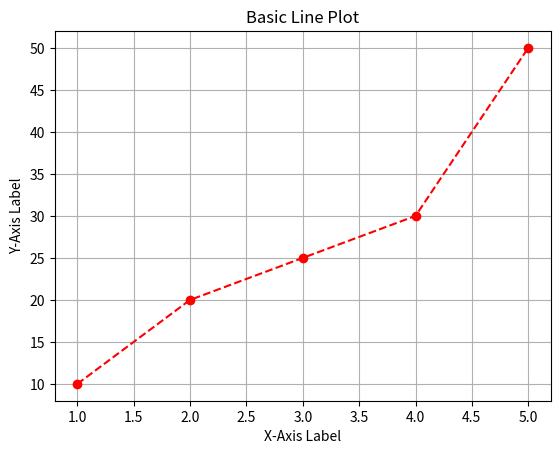

Write Python code to recreate this figure.
import matplotlib.pyplot as plt

x = [1, 2, 3, 4, 5]
y = [10, 20, 25, 30, 50]

plt.plot(x, y, marker='o', linestyle='--', color='r')

#Set the size of the markers to 20:
# plt.plot(x, y, marker='o', linestyle='--',  ms = 20 ,color='r')

# Adding labels
plt.xlabel("X-Axis Label")
plt.ylabel("Y-Axis Label")

# Adding title
plt.title("Basic Line Plot")

# Adding grid
plt.grid()

plt.show()




